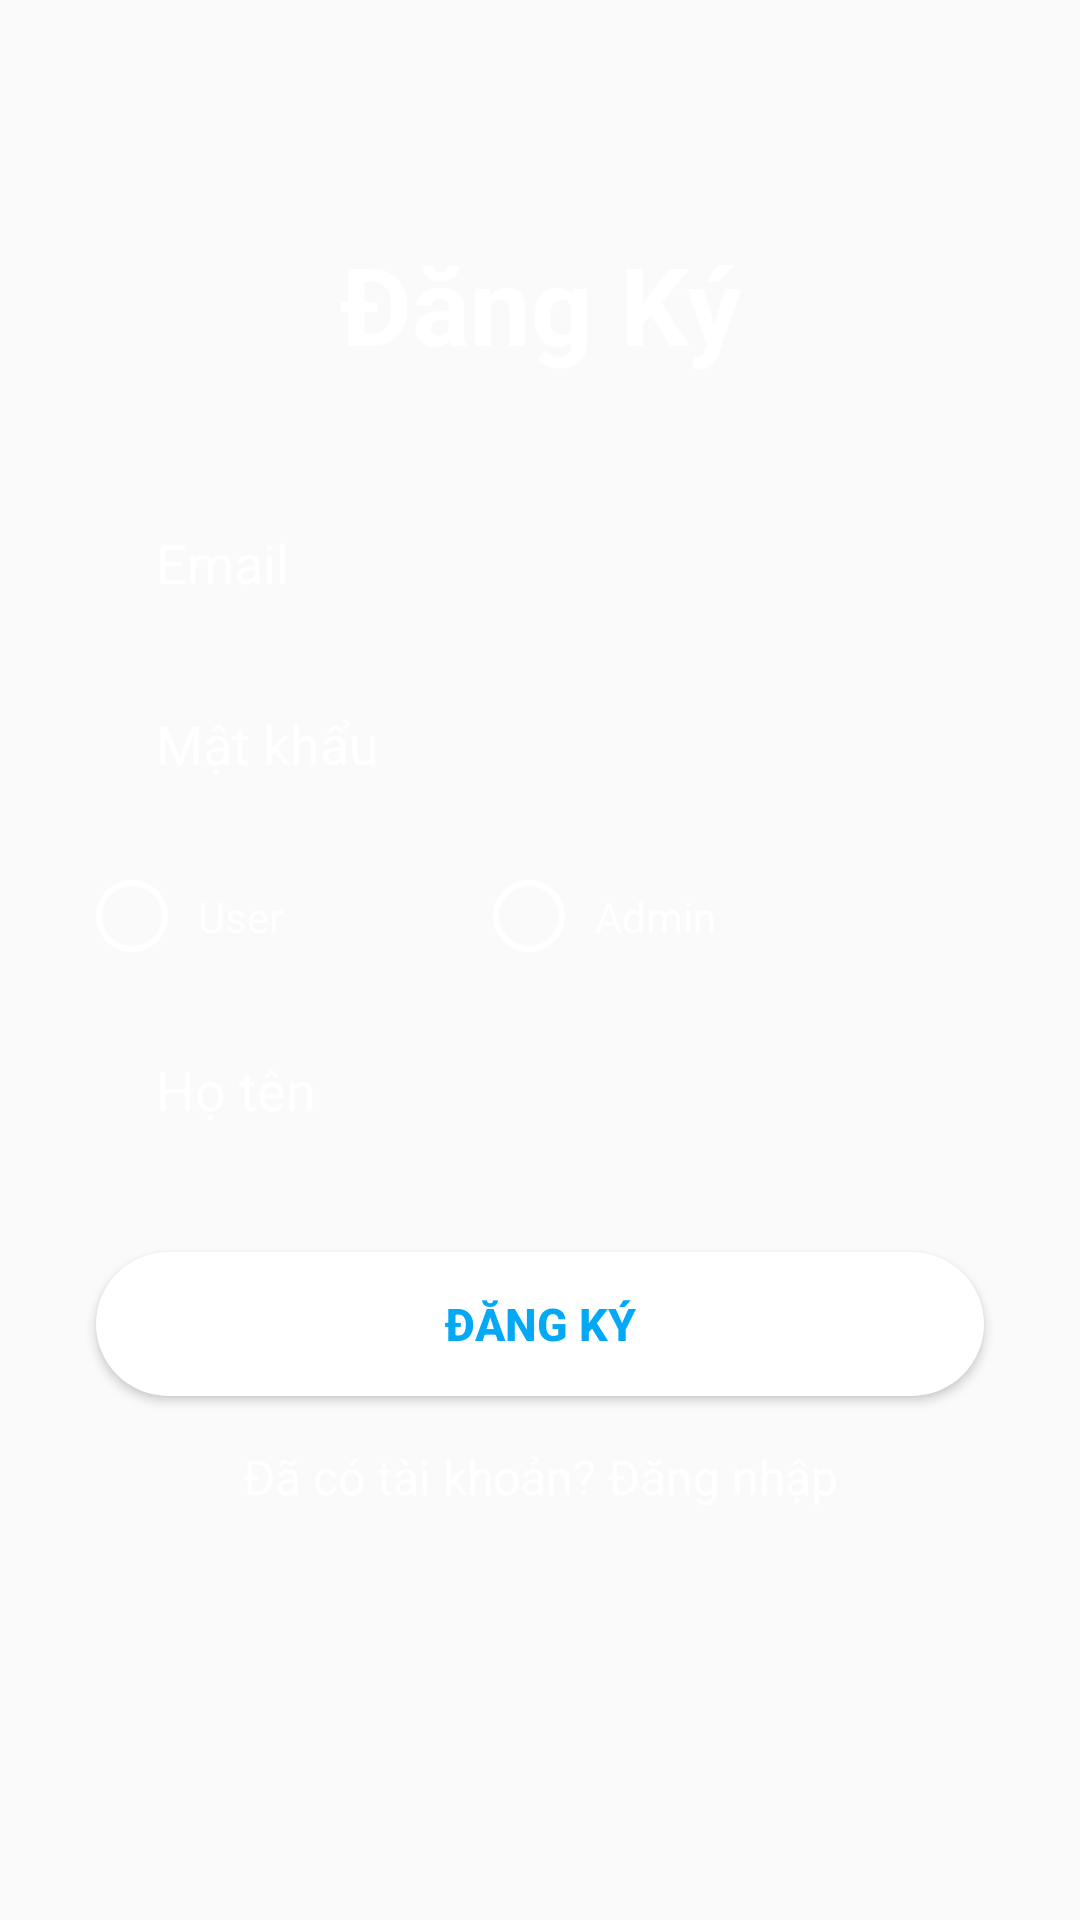

Android layout source for this screen:
<!-- AndroidManifest.xml: application theme Theme.AppOrderFood -->
<!-- res/layout/activity_signup.xml -->
<?xml version="1.0" encoding="utf-8"?>
<androidx.constraintlayout.widget.ConstraintLayout xmlns:android="http://schemas.android.com/apk/res/android"
    xmlns:app="http://schemas.android.com/apk/res-auto"
    xmlns:tools="http://schemas.android.com/tools"
    android:id="@+id/hint"
    android:layout_width="match_parent"
    android:layout_height="match_parent"
    android:background="@drawable/img">

    <TextView
        android:id="@+id/textView2"
        android:layout_width="wrap_content"
        android:layout_height="wrap_content"
        android:text="Đăng Ký"
        android:textColor="@color/white"
        android:textSize="36sp"
        android:textStyle="bold"
        app:layout_constraintBottom_toBottomOf="parent"
        app:layout_constraintEnd_toEndOf="parent"
        app:layout_constraintStart_toStartOf="parent"
        app:layout_constraintTop_toTopOf="parent"
        app:layout_constraintVertical_bias="0.13" />

    <EditText
        android:id="@+id/email"
        android:layout_width="0dp"
        android:layout_height="wrap_content"
        android:layout_marginStart="32dp"
        android:layout_marginTop="40dp"
        android:layout_marginEnd="32dp"
        android:background="@drawable/input_bg"
        android:ems="10"
        android:hint="Email"
        android:inputType="text"
        android:paddingLeft="20dp"
        android:paddingTop="10dp"
        android:paddingRight="10dp"
        android:paddingBottom="10dp"
        android:textColor="@color/white"
        android:textColorHint="@color/white"
        app:layout_constraintEnd_toEndOf="parent"
        app:layout_constraintStart_toStartOf="parent"
        app:layout_constraintTop_toBottomOf="@+id/textView2" />

    <EditText
        android:id="@+id/matkhau"
        android:layout_width="0dp"
        android:layout_height="wrap_content"
        android:layout_marginTop="16dp"
        android:background="@drawable/input_bg"
        android:ems="10"
        android:hint="Mật khẩu"
        android:inputType="textPassword"
        android:paddingLeft="20dp"
        android:paddingTop="10dp"
        android:paddingRight="10dp"
        android:paddingBottom="10dp"
        android:textColor="@color/white"
        android:textColorHint="@color/white"
        app:layout_constraintEnd_toEndOf="@+id/email"
        app:layout_constraintStart_toStartOf="@+id/email"
        app:layout_constraintTop_toBottomOf="@+id/email" />

    <RadioGroup
        android:id="@+id/roleRadioGroup"
        android:layout_width="0dp"
        android:layout_height="wrap_content"
        android:layout_marginTop="16dp"
        android:orientation="horizontal"
        app:layout_constraintEnd_toEndOf="@+id/matkhau"
        app:layout_constraintStart_toStartOf="@+id/matkhau"
        app:layout_constraintTop_toBottomOf="@+id/matkhau">

        <RadioButton
            android:id="@+id/radioUser"
            android:layout_width="wrap_content"
            android:layout_height="wrap_content"
            android:padding="10dp"
            android:text="User"
            android:layout_marginRight="60sp"
            android:button="@drawable/custom_radio_button"
            android:textColor="@color/white" />

        <RadioButton
            android:id="@+id/radioAdmin"
            android:layout_width="wrap_content"
            android:layout_height="wrap_content"
            android:padding="10dp"
            android:text="Admin"
            android:button="@drawable/custom_radio_button"
            android:textColor="@color/white" />
    </RadioGroup>

    <EditText
        android:id="@+id/hoten"
        android:layout_width="0dp"
        android:layout_height="wrap_content"
        android:layout_marginTop="16dp"
        android:background="@drawable/input_bg"
        android:ems="10"
        android:hint="Họ tên"
        android:inputType="text"
        android:paddingLeft="20dp"
        android:paddingTop="10dp"
        android:paddingRight="10dp"
        android:paddingBottom="10dp"
        android:textColor="@color/white"
        android:textColorHint="@color/white"
        app:layout_constraintEnd_toEndOf="@+id/roleRadioGroup"
        app:layout_constraintStart_toStartOf="@+id/roleRadioGroup"
        app:layout_constraintTop_toBottomOf="@+id/roleRadioGroup" />

    <ProgressBar
        android:id="@+id/progress"
        android:layout_width="wrap_content"
        android:layout_height="wrap_content"
        android:visibility="gone"
        app:layout_constraintEnd_toEndOf="parent"
        app:layout_constraintStart_toStartOf="parent"
        app:layout_constraintTop_toBottomOf="@+id/hoten" />

    <Button
        android:id="@+id/buttonSignUp"
        android:layout_width="0dp"
        android:layout_height="wrap_content"
        android:layout_marginTop="32dp"
        android:background="@drawable/btn_bg"
        android:backgroundTint="@color/white"
        android:text="Đăng ký"
        android:textColor="#03A9F4"
        android:textSize="15sp"
        android:textStyle="bold"
        app:layout_constraintEnd_toEndOf="@+id/hoten"
        app:layout_constraintHorizontal_bias="0.666"
        app:layout_constraintStart_toStartOf="@+id/hoten"
        app:layout_constraintTop_toBottomOf="@+id/progress" />

    <TextView
        android:id="@+id/loginText"
        android:layout_width="wrap_content"
        android:layout_height="wrap_content"
        android:layout_marginTop="16dp"
        android:text="Đã có tài khoản? Đăng nhập"
        android:textColor="@color/white"
        android:textSize="16sp"
        app:layout_constraintEnd_toEndOf="@+id/buttonSignUp"
        app:layout_constraintStart_toStartOf="@+id/buttonSignUp"
        app:layout_constraintTop_toBottomOf="@+id/buttonSignUp" />


</androidx.constraintlayout.widget.ConstraintLayout>
<!-- resources referenced by this layout -->
<resources>
  <color name="white">#FFFFFFFF</color>
  <!-- drawable btn_bg (drawable) -->
  <?xml version="1.0" encoding="utf-8"?>
  <shape xmlns:android="http://schemas.android.com/apk/res/android">
      <solid android:color="@color/white"/>
  
      <corners android:radius="70dp"/>
  </shape>
  <!-- drawable custom_radio_button (drawable) -->
  <?xml version="1.0" encoding="utf-8"?>
  <selector xmlns:android="http://schemas.android.com/apk/res/android">
      <item android:state_checked="true">
          <shape android:shape="oval">
              <size android:width="24dp" android:height="24dp" />
              <solid android:color="#FBFDFD" /> 
              <stroke android:width="2dp" android:color="#FBFDFD" />
          </shape>
      </item>
      <item android:state_checked="false">
          <shape android:shape="oval">
              <size android:width="24dp" android:height="24dp" />
              <stroke android:width="2dp" android:color="#FFFFFF" /> 
          </shape>
      </item>
  </selector>
  <style name="Theme.AppOrderFood" parent="Base.Theme.AppOrderFood" />
  <style name="Base.Theme.AppOrderFood" parent="Theme.AppCompat.Light.NoActionBar">
          
          
      </style>
</resources>
